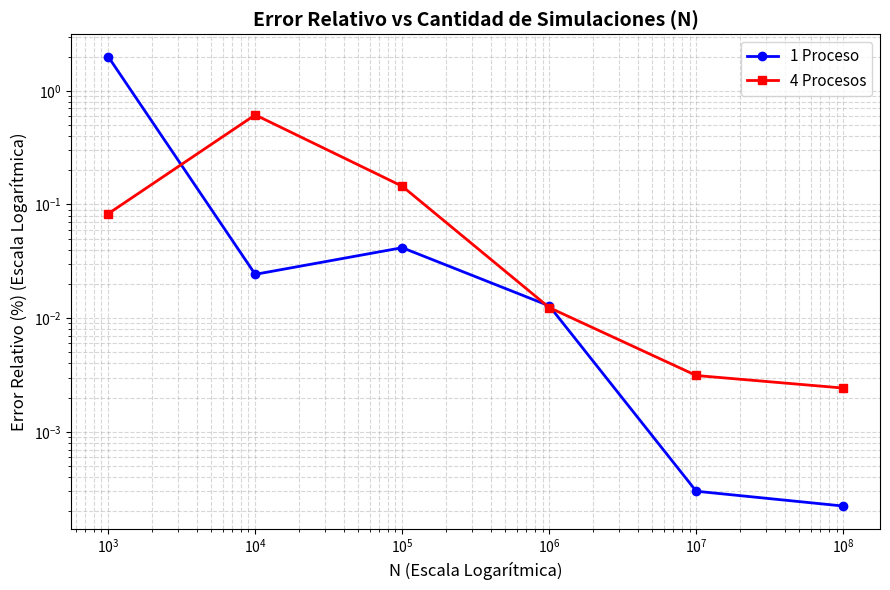

The script that saved this image:
import matplotlib.pyplot as plt

# Datos de Nacho: Error Relativo para exp(-x^2) con 1 y 4 procesos
N = [10**3, 10**4, 10**5, 10**6, 10**7, 10**8]
error_1_proc = [1.995434, 0.024310, 0.041700, 0.012846, 0.000301, 0.000223]
error_4_proc = [0.082956, 0.614009, 0.144734, 0.012407, 0.003135, 0.002431]

plt.figure(figsize=(9, 6))

plt.plot(N, error_1_proc, 'bo-', linewidth=2, markersize=6, label='1 Proceso')
plt.plot(N, error_4_proc, 'rs-', linewidth=2, markersize=6, label='4 Procesos')

plt.xscale('log')
plt.yscale('log') # Escala logarítmica en ambos ejes para ver mejor la caída

plt.title('Error Relativo vs Cantidad de Simulaciones (N)', fontsize=14, fontweight='bold')
plt.xlabel('N (Escala Logarítmica)', fontsize=12)
plt.ylabel('Error Relativo (%) (Escala Logarítmica)', fontsize=12)
plt.grid(True, which="both", linestyle='--', alpha=0.5)
plt.legend(fontsize=11)

plt.tight_layout()
plt.savefig('grafico_error.png', dpi=300)
print("Gráfico 'grafico_error.png' generado con éxito.")
